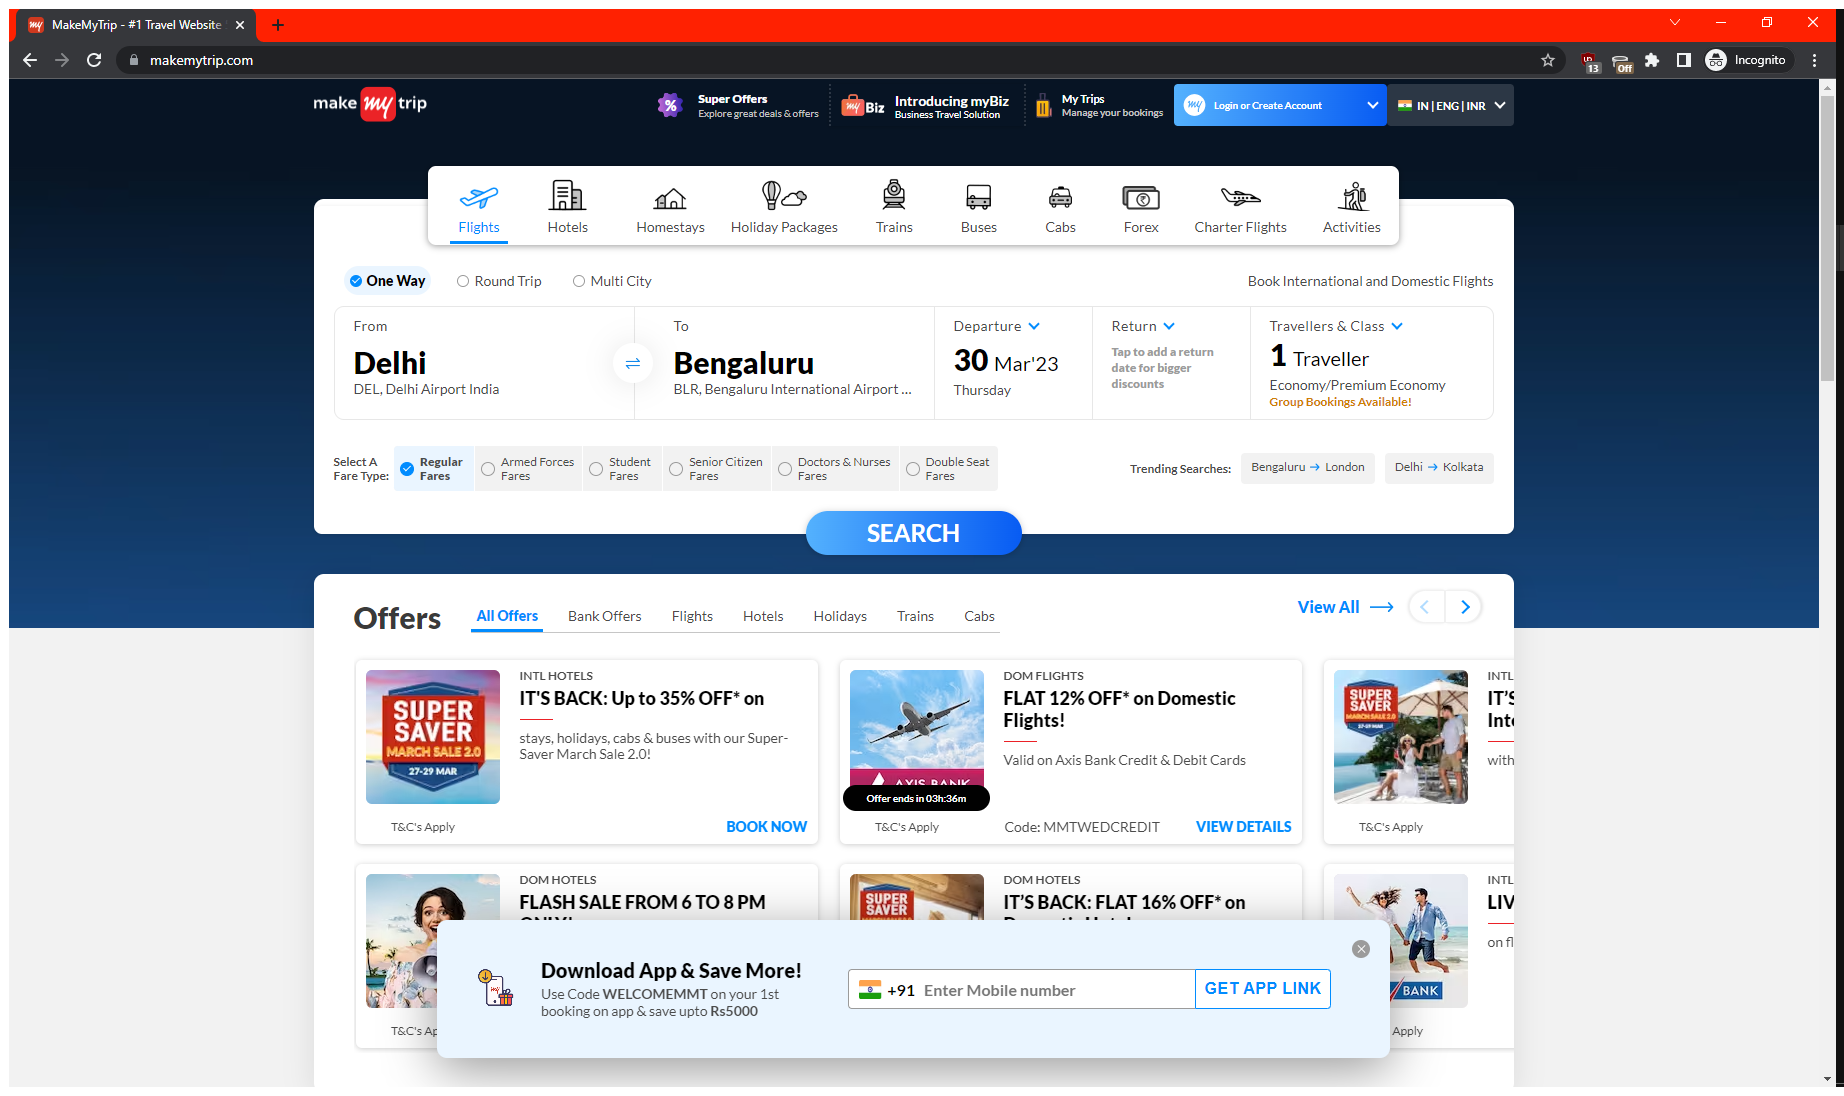
Task: J-Component

Workflow: GoIbibo

Step 1: Use Browser Chrome: MakeMyTrip - #1 Travel Website 50% OFF on Hotels, Flights & Holiday (chrome.exe)

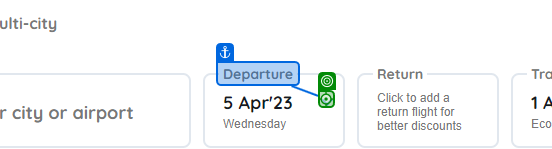
Step 2: click on 'Departure'

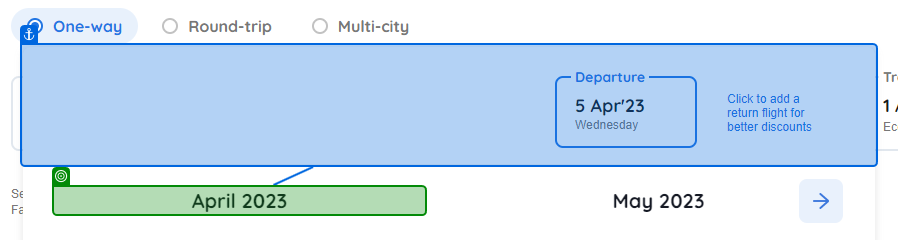
Step 3: get-text

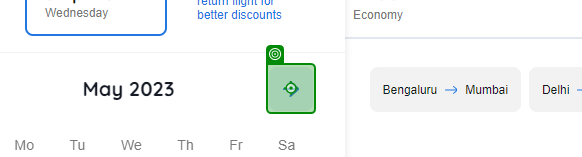
Step 4 [else]: click

Step 5: get-text (same screen as step 3)

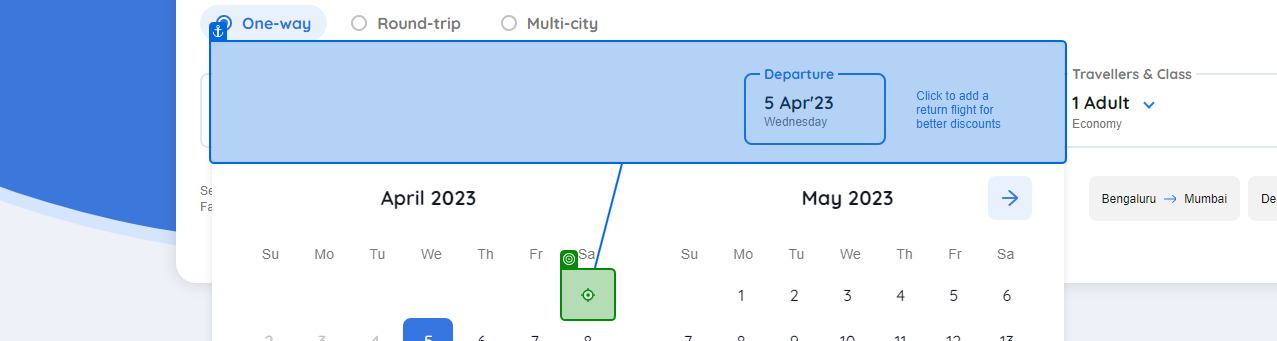
Step 6: click

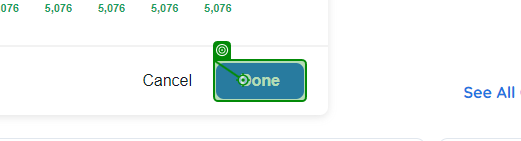
Step 7: click on 'Done'

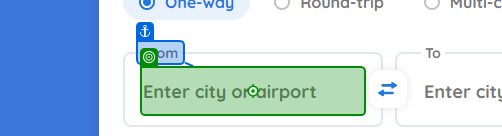
Step 8: click on 'Enter city or airport'

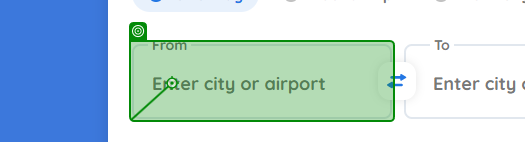
Step 9: type [in_Source] into 'FromEnter city'

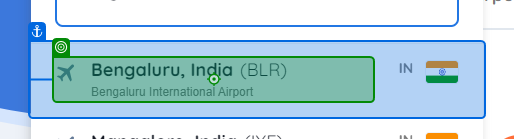
Step 10: click on 'Bengaluru, India'

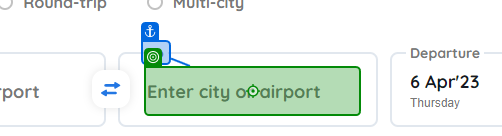
Step 11: click on 'Enter city or airport'

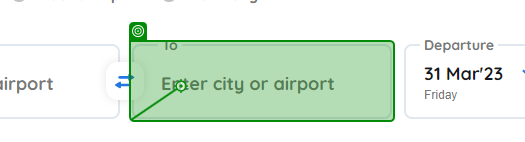
Step 12: type [in_Destination] into 'ToEnter city or airport'

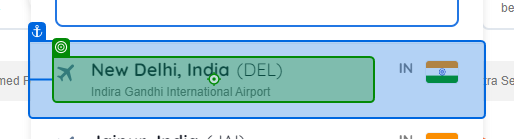
Step 13: click on 'New Delhi,'

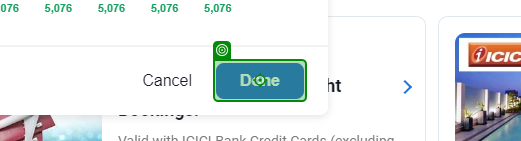
Step 14: click on 'Done'

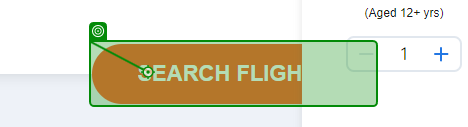
Step 15: click on 'SEARCH FLIGHTS'

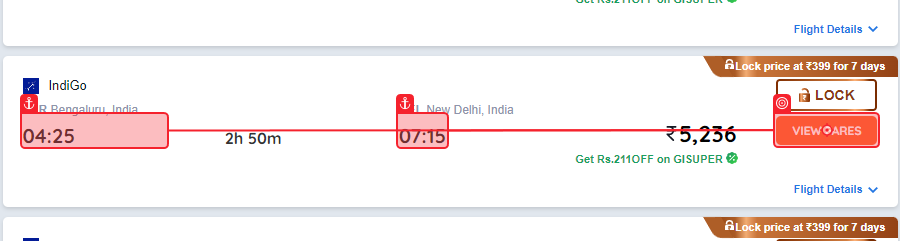
Step 16: click on 'VIEW FARES'

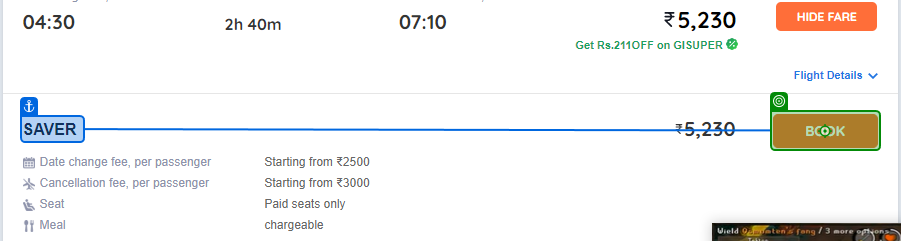
Step 17: click